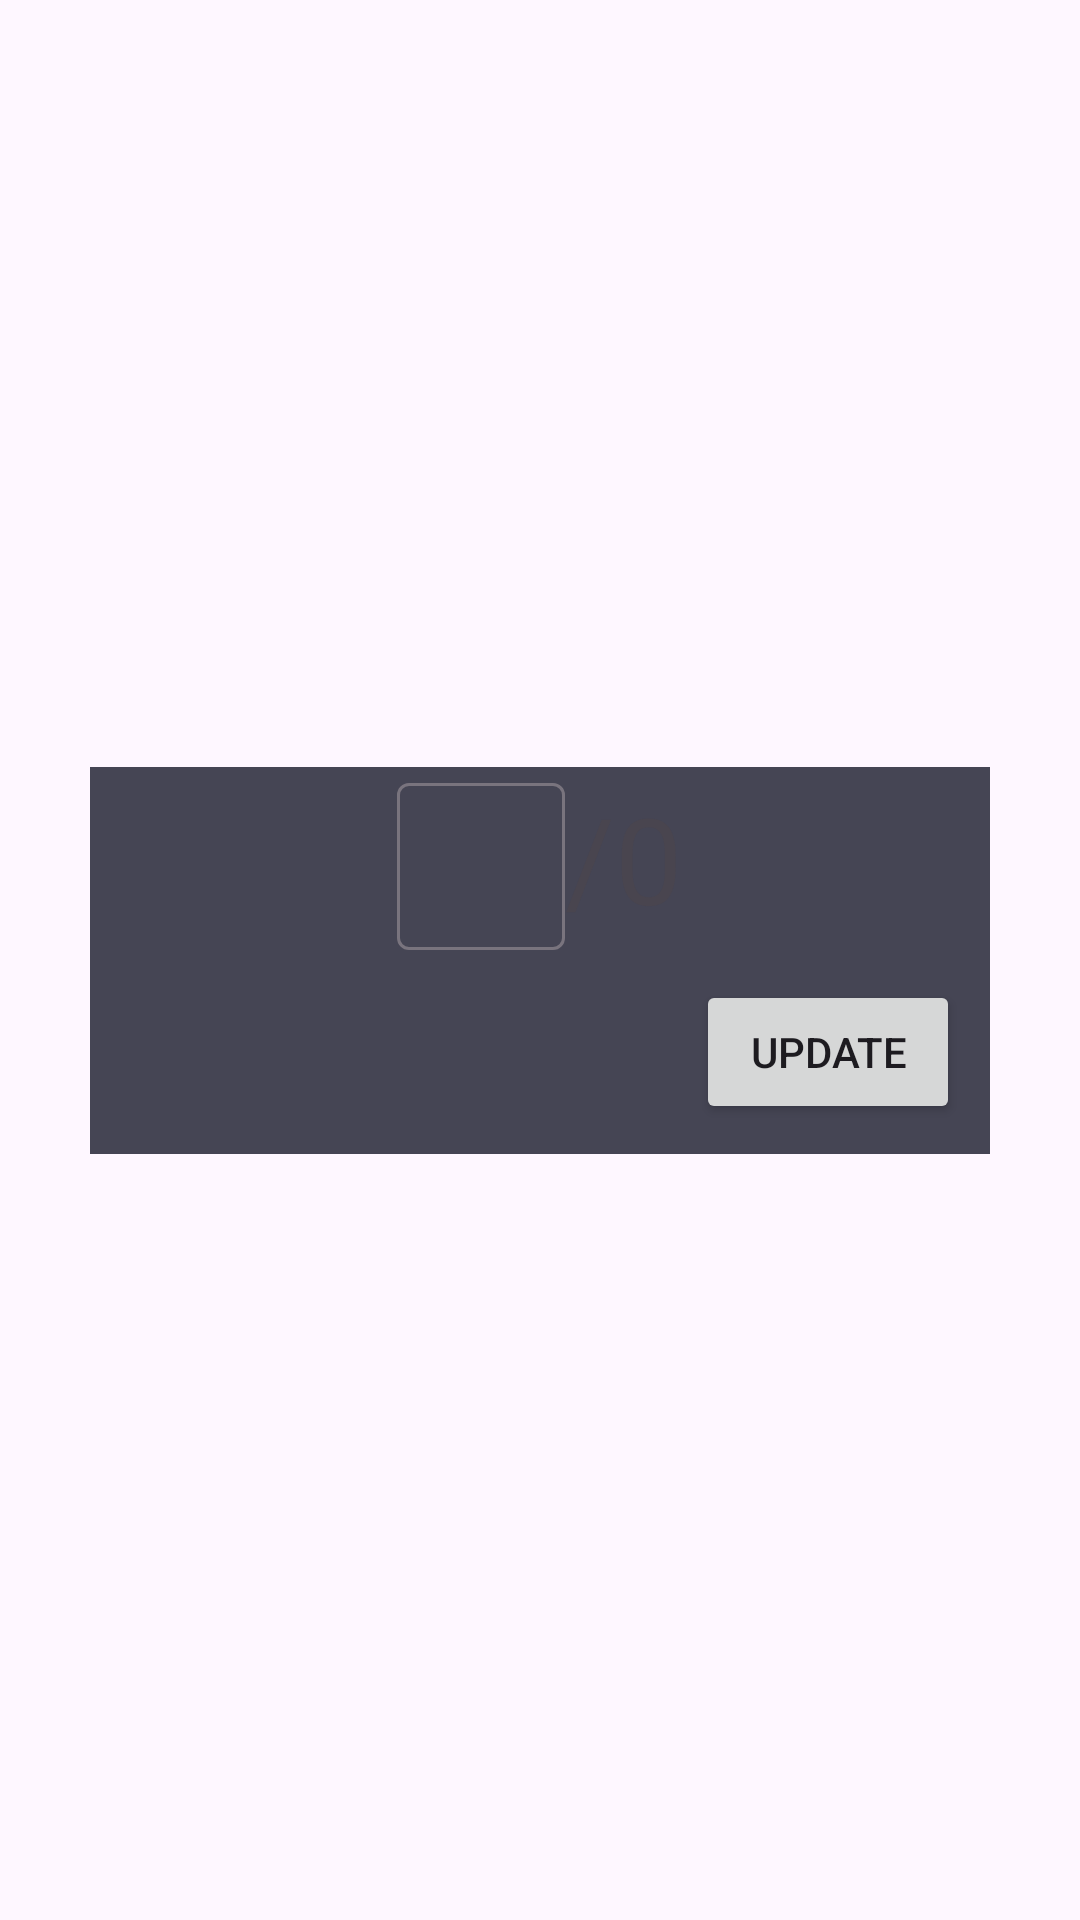

The Android layout XML behind this screen, and the referenced resources:
<!-- AndroidManifest.xml: application theme Theme.NoveLight -->
<!-- res/layout/fragment_release.xml -->
<?xml version="1.0" encoding="utf-8"?>
<layout xmlns:android="http://schemas.android.com/apk/res/android"
    xmlns:app="http://schemas.android.com/apk/res-auto"
    xmlns:tools="http://schemas.android.com/tools"
    tools:context=".fragments.ReleaseFragment">

    <androidx.constraintlayout.widget.ConstraintLayout
        android:layout_width="match_parent"
        android:layout_height="match_parent">

        <androidx.constraintlayout.widget.ConstraintLayout
            android:layout_width="300dp"
            android:layout_height="wrap_content"
            android:background="@color/SerieBooksBackgroundColor"
            app:layout_constraintBottom_toBottomOf="parent"
            app:layout_constraintEnd_toEndOf="parent"
            app:layout_constraintStart_toStartOf="parent"
            app:layout_constraintTop_toTopOf="parent">

            <LinearLayout
                android:id="@+id/linearLayout"
                android:layout_width="match_parent"
                android:layout_height="wrap_content"
                android:gravity="center"
                android:orientation="horizontal"
                app:layout_constraintEnd_toEndOf="parent"
                app:layout_constraintStart_toStartOf="parent"
                app:layout_constraintTop_toTopOf="parent">

                <com.google.android.material.textfield.TextInputLayout
                    android:id="@+id/lastPageReadLayout"
                    android:layout_width="wrap_content"
                    android:layout_height="wrap_content">

                    <com.google.android.material.textfield.TextInputEditText
                        android:id="@+id/lastPageReadInput"
                        android:layout_width="match_parent"
                        android:layout_height="wrap_content"
                        android:inputType="number" />

                </com.google.android.material.textfield.TextInputLayout>

                <TextView
                    android:layout_width="wrap_content"
                    android:layout_height="wrap_content"
                    android:text="/"
                    android:textSize="40sp" />

                <TextView
                    android:id="@+id/totalPagesTextView"
                    android:layout_width="wrap_content"
                    android:layout_height="wrap_content"
                    android:text="0"
                    android:textSize="40sp" />

            </LinearLayout>

            <Button
                android:id="@+id/updateButton"
                android:layout_width="wrap_content"
                android:layout_height="wrap_content"
                android:layout_margin="10dp"
                android:text="UPDATE"
                app:layout_constraintBottom_toBottomOf="parent"
                app:layout_constraintEnd_toEndOf="parent"
                app:layout_constraintTop_toBottomOf="@id/linearLayout" />

        </androidx.constraintlayout.widget.ConstraintLayout>

    </androidx.constraintlayout.widget.ConstraintLayout>


</layout>
<!-- resources referenced by this layout -->
<resources>
  <color name="SerieBooksBackgroundColor">#454554</color>
  <style name="Theme.NoveLight" parent="Base.Theme.NoveLight" />
  <style name="Base.Theme.NoveLight" parent="Theme.Material3.DayNight.NoActionBar">
          
          
      </style>
</resources>
